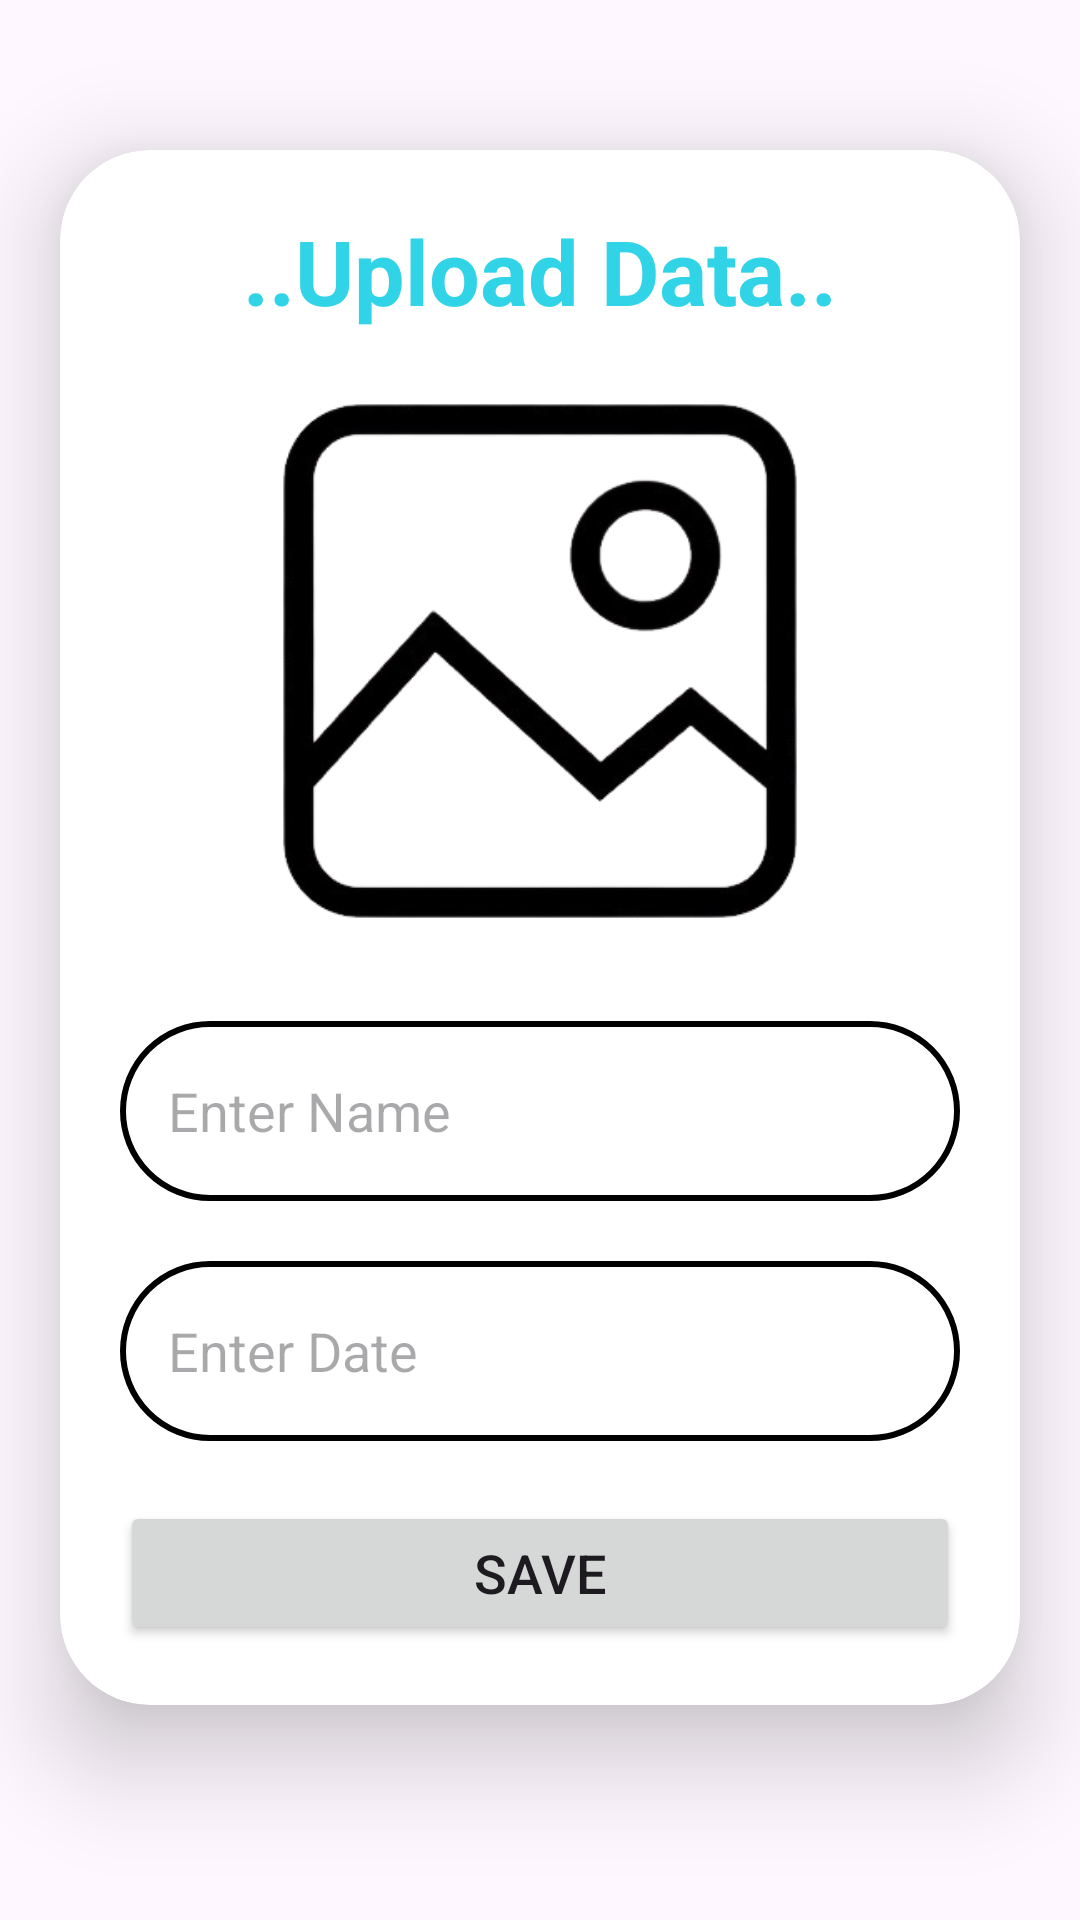

The Android layout XML behind this screen, and the referenced resources:
<!-- AndroidManifest.xml: application theme Theme.TravelTreasure -->
<!-- res/layout/activity_upload.xml -->
<?xml version="1.0" encoding="utf-8"?>
<ScrollView
    xmlns:android="http://schemas.android.com/apk/res/android"
    xmlns:app="http://schemas.android.com/apk/res-auto"
    xmlns:tools="http://schemas.android.com/tools"
    android:id="@+id/main"
    android:layout_width="match_parent"
    android:layout_height="match_parent"
    tools:context=".UploadActivity"
    android:orientation="vertical"
    android:fitsSystemWindows="true">

    <androidx.cardview.widget.CardView
        android:layout_width="match_parent"
        android:layout_height="wrap_content"
        android:layout_marginTop="50dp"
        android:layout_marginEnd="20dp"
        android:layout_marginStart="20dp"
        app:cardCornerRadius="30dp"
        app:cardElevation="20dp">

        <LinearLayout
            android:layout_width="match_parent"
            android:layout_height="wrap_content"
            android:orientation="vertical"
            android:layout_gravity="center_horizontal"
            android:padding="20dp">

            <TextView
                android:layout_width="match_parent"
                android:layout_height="wrap_content"
                android:text="..Upload Data.."
                android:textSize="30dp"
                android:textStyle="bold"
                android:textColor="#31D4E6"
                android:textAlignment="center"/>

            <ImageView
                android:layout_width="match_parent"
                android:layout_height="200dp"
                android:src="@drawable/pic3"
                android:id="@+id/uploadimage"
                android:layout_marginTop="10dp" />

            <EditText
                android:layout_width="match_parent"
                android:layout_height="60dp"
                android:id="@+id/uploadname"
                android:layout_marginTop="20dp"
                android:padding="16dp"
                android:hint="Enter Name"
                android:gravity="start|center_vertical"
                android:background="@drawable/border"/>

            <EditText
                android:layout_width="match_parent"
                android:layout_height="60dp"
                android:id="@+id/uploaddate"
                android:layout_marginTop="20dp"
                android:padding="16dp"
                android:inputType="date"
                android:hint="Enter Date"
                android:gravity="start|center_vertical"
                android:background="@drawable/border"/>

            <Button
                android:id="@+id/save_btn"
                android:layout_width="match_parent"
                android:layout_height="wrap_content"
                android:text="Save"
                android:textSize="18sp"
                android:layout_marginTop="20dp"
                app:cornerRadius = "20dp"/>

        </LinearLayout>

    </androidx.cardview.widget.CardView>

</ScrollView>
<!-- resources referenced by this layout -->
<resources>
  <!-- drawable border (drawable) -->
  <?xml version="1.0" encoding="utf-8"?>
  
  <shape
      xmlns:android="http://schemas.android.com/apk/res/android"
      android:shape = "rectangle">
  
      <stroke
          android:width="2dp"/>
  
      <corners
          android:radius="30dp"/>
  
  
  </shape>
  <!-- drawable pic3: png bitmap (drawable, 42332 bytes) -->
  <style name="Theme.TravelTreasure" parent="Base.Theme.TravelTreasure" />
  <style name="Base.Theme.TravelTreasure" parent="Theme.Material3.DayNight.NoActionBar">
          
          
      </style>
</resources>
